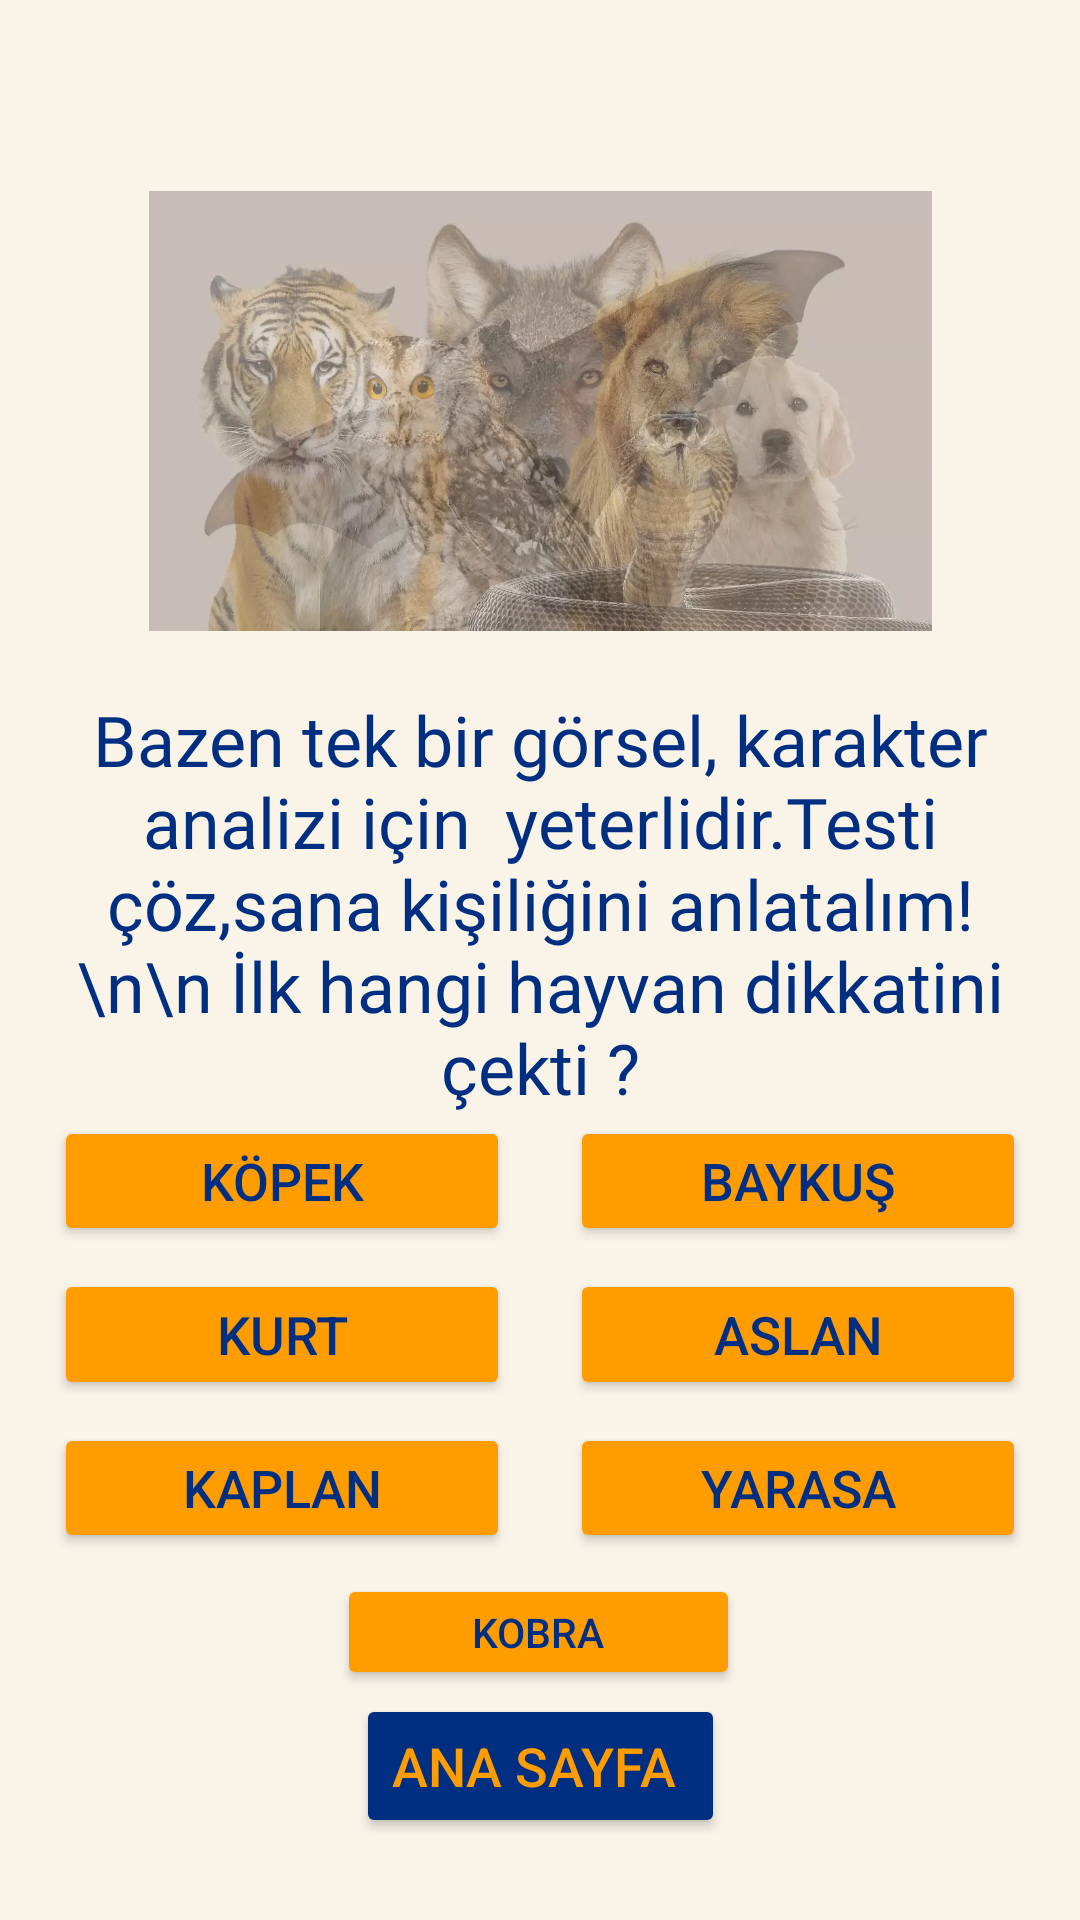

Produce the Android XML layout that renders to this screen, including the resource entries it uses.
<!-- AndroidManifest.xml: application theme Theme.OnKa -->
<!-- res/layout/activity_test3.xml -->
<?xml version="1.0" encoding="utf-8"?>
<androidx.constraintlayout.widget.ConstraintLayout xmlns:android="http://schemas.android.com/apk/res/android"
    xmlns:app="http://schemas.android.com/apk/res-auto"
    xmlns:tools="http://schemas.android.com/tools"
    android:id="@+id/main"
    android:layout_width="match_parent"
    android:layout_height="match_parent"
    android:background="@color/beige"
    android:backgroundTint="@color/beige"
    tools:context=".test3">

    <ImageView
        android:id="@+id/imageView5"
        android:layout_width="0dp"
        android:layout_height="0dp"
        android:layout_marginTop="50dp"
        app:layout_constraintDimensionRatio="1.5:1"

        app:layout_constraintBottom_toTopOf="@+id/guideline55"
        app:layout_constraintEnd_toStartOf="@+id/guideline43"
        app:layout_constraintStart_toStartOf="@+id/guideline47"
        app:layout_constraintTop_toTopOf="parent"
        app:srcCompat="@drawable/hayvan" />

    <Button
        android:id="@+id/hayvan7"
        android:layout_width="0dp"
        android:layout_height="0dp"
        android:layout_marginStart="10dp"
        android:autoSizeMaxTextSize="1000dp"
        android:autoSizeMinTextSize="1dp"
        android:autoSizeTextType="uniform"
        android:backgroundTint="@color/turuncu"
        android:text="Yarasa"
        android:textColor="@color/mavi"
        android:textSize="18sp"
        app:layout_constraintBottom_toTopOf="@+id/guideline49"
        app:layout_constraintDimensionRatio="3.5:1"
        app:layout_constraintEnd_toStartOf="@+id/guideline43"
        app:layout_constraintStart_toStartOf="@+id/guideline42"
        app:layout_constraintTop_toTopOf="@+id/guideline50" />

    <Button
        android:id="@+id/hayvan1"
        android:layout_width="0dp"
        android:layout_height="0dp"
        android:layout_marginEnd="10dp"
        android:autoSizeMaxTextSize="1000dp"
        android:autoSizeMinTextSize="1dp"
        android:autoSizeTextType="uniform"
        android:backgroundTint="@color/turuncu"
        android:text="Köpek"
        android:textColor="@color/mavi"
        android:textSize="18sp"
        app:layout_constraintBottom_toTopOf="@+id/guideline53"
        app:layout_constraintDimensionRatio="3.5:1"
        app:layout_constraintEnd_toStartOf="@+id/guideline42"
        app:layout_constraintStart_toStartOf="@+id/guideline47"
        app:layout_constraintTop_toTopOf="@+id/guideline54" />

    <Button
        android:id="@+id/hayvan2"
        android:layout_width="0dp"
        android:layout_height="0dp"
        android:layout_marginEnd="10dp"
        android:autoSizeMaxTextSize="1000dp"
        android:autoSizeMinTextSize="1dp"
        android:autoSizeTextType="uniform"
        android:backgroundTint="@color/turuncu"
        android:text="Kurt"
        android:textColor="@color/mavi"
        android:textSize="18sp"
        app:layout_constraintBottom_toTopOf="@+id/guideline51"
        app:layout_constraintDimensionRatio="3.5:1"
        app:layout_constraintEnd_toStartOf="@+id/guideline42"
        app:layout_constraintStart_toStartOf="@+id/guideline47"
        app:layout_constraintTop_toTopOf="@+id/guideline52" />

    <Button
        android:id="@+id/hayvan5"
        android:layout_width="0dp"
        android:layout_height="0dp"
        android:layout_marginStart="10dp"
        android:autoSizeMaxTextSize="1000dp"
        android:autoSizeMinTextSize="1dp"
        android:autoSizeTextType="uniform"
        android:backgroundTint="@color/turuncu"
        android:text="Baykuş"
        android:textColor="@color/mavi"
        android:textSize="18sp"
        app:layout_constraintBottom_toTopOf="@+id/guideline53"
        app:layout_constraintDimensionRatio="3.5:1"
        app:layout_constraintEnd_toStartOf="@+id/guideline43"
        app:layout_constraintHorizontal_bias="0.0"
        app:layout_constraintStart_toStartOf="@+id/guideline42"
        app:layout_constraintTop_toTopOf="@+id/guideline54"
        app:layout_constraintVertical_bias="0.538" />

    <Button
        android:id="@+id/hayvan3"
        android:layout_width="0dp"
        android:layout_height="0dp"
        android:layout_marginEnd="10dp"
        android:autoSizeMaxTextSize="1000dp"
        android:autoSizeMinTextSize="1dp"
        android:autoSizeTextType="uniform"
        android:backgroundTint="@color/turuncu"
        android:text="Kaplan"
        android:textColor="@color/mavi"
        android:textSize="18sp"
        app:layout_constraintBottom_toTopOf="@+id/guideline49"
        app:layout_constraintDimensionRatio="3.5:1"
        app:layout_constraintEnd_toStartOf="@+id/guideline42"
        app:layout_constraintStart_toStartOf="@+id/guideline47"
        app:layout_constraintTop_toTopOf="@+id/guideline50" />

    <Button
        android:id="@+id/hayvan6"
        android:layout_width="0dp"
        android:layout_height="0dp"
        android:layout_marginStart="10dp"
        android:autoSizeMaxTextSize="1000dp"
        android:autoSizeMinTextSize="1dp"
        android:autoSizeTextType="uniform"
        android:backgroundTint="@color/turuncu"
        android:text="Aslan"
        android:textColor="@color/mavi"
        android:textSize="18sp"
        app:layout_constraintBottom_toTopOf="@+id/guideline51"
        app:layout_constraintDimensionRatio="3.5:1"
        app:layout_constraintEnd_toStartOf="@+id/guideline43"
        app:layout_constraintStart_toStartOf="@+id/guideline42"
        app:layout_constraintTop_toTopOf="@+id/guideline52" />

    <Button
        android:id="@+id/hayvan4"
        android:layout_width="0dp"
        android:layout_height="0dp"
        android:autoSizeMaxTextSize="1000dp"
        android:autoSizeMinTextSize="1dp"
        android:autoSizeTextType="uniform"
        android:backgroundTint="@color/turuncu"
        android:text="Kobra"
        android:textColor="@color/mavi"
        android:textSize="18sp"
        app:layout_constraintBottom_toTopOf="@+id/guideline48"
        app:layout_constraintDimensionRatio="3.5:1"
        app:layout_constraintEnd_toStartOf="@+id/guideline43"
        app:layout_constraintHorizontal_bias="0.498"
        app:layout_constraintStart_toStartOf="@+id/guideline47"
        app:layout_constraintTop_toTopOf="@+id/guideline46" />

    <TextView
        android:id="@+id/textView3"
        android:layout_width="0dp"
        android:layout_height="0dp"
        android:layout_marginTop="7dp"
        android:autoSizeMaxTextSize="1000dp"
        android:autoSizeMinTextSize="1dp"
        android:autoSizeTextType="uniform"
        android:fontFamily="@font/montserrat"
        android:text="Bazen tek bir görsel, karakter analizi için  yeterlidir.Testi çöz,sana kişiliğini anlatalım!\n\n
İlk hangi hayvan dikkatini çekti ?"
        android:textAlignment="center"
        android:textColor="@color/mavi"
        android:textSize="19sp"
        app:layout_constraintBottom_toTopOf="@+id/guideline54"
        app:layout_constraintEnd_toStartOf="@+id/guideline43"
        app:layout_constraintHorizontal_bias="0.496"
        app:layout_constraintStart_toStartOf="@+id/guideline47"
        app:layout_constraintTop_toTopOf="@+id/guideline55" />

    <Button
        android:id="@+id/AnaBtn"
        android:layout_width="wrap_content"
        android:layout_height="wrap_content"
        android:backgroundTint="@color/mavi"
        android:text="Ana Sayfa "
        android:textAlignment="textStart"
        android:textColor="@color/turuncu"
        android:textSize="18sp"
        app:layout_constraintBottom_toTopOf="@+id/guideline44"
        app:layout_constraintEnd_toStartOf="@+id/guideline43"
        app:layout_constraintStart_toStartOf="@+id/guideline47"
        app:layout_constraintTop_toTopOf="@+id/guideline45" />

    <androidx.constraintlayout.widget.Guideline
        android:id="@+id/guideline42"
        android:layout_width="wrap_content"
        android:layout_height="wrap_content"
        android:orientation="vertical"
        app:layout_constraintGuide_percent="0.5" />

    <androidx.constraintlayout.widget.Guideline
        android:id="@+id/guideline43"
        android:layout_width="wrap_content"
        android:layout_height="wrap_content"
        android:orientation="vertical"
        app:layout_constraintGuide_percent="0.95" />

    <androidx.constraintlayout.widget.Guideline
        android:id="@+id/guideline44"
        android:layout_width="wrap_content"
        android:layout_height="wrap_content"
        android:orientation="horizontal"
        app:layout_constraintGuide_percent="0.95" />

    <androidx.constraintlayout.widget.Guideline
        android:id="@+id/guideline45"
        android:layout_width="wrap_content"
        android:layout_height="wrap_content"
        android:orientation="horizontal"
        app:layout_constraintGuide_percent="0.89" />

    <androidx.constraintlayout.widget.Guideline
        android:id="@+id/guideline46"
        android:layout_width="wrap_content"
        android:layout_height="wrap_content"
        android:orientation="horizontal"
        app:layout_constraintGuide_percent="0.82" />

    <androidx.constraintlayout.widget.Guideline
        android:id="@+id/guideline47"
        android:layout_width="wrap_content"
        android:layout_height="wrap_content"
        android:orientation="vertical"
        app:layout_constraintGuide_percent="0.05" />

    <androidx.constraintlayout.widget.Guideline
        android:id="@+id/guideline48"
        android:layout_width="wrap_content"
        android:layout_height="wrap_content"
        android:orientation="horizontal"
        app:layout_constraintGuide_percent="0.88" />

    <androidx.constraintlayout.widget.Guideline
        android:id="@+id/guideline49"
        android:layout_width="wrap_content"
        android:layout_height="wrap_content"
        android:orientation="horizontal"
        app:layout_constraintGuide_percent="0.81" />

    <androidx.constraintlayout.widget.Guideline
        android:id="@+id/guideline50"
        android:layout_width="wrap_content"
        android:layout_height="wrap_content"
        android:orientation="horizontal"
        app:layout_constraintGuide_percent="0.74" />

    <androidx.constraintlayout.widget.Guideline
        android:id="@+id/guideline51"
        android:layout_width="wrap_content"
        android:layout_height="wrap_content"
        android:orientation="horizontal"
        app:layout_constraintGuide_percent="0.73" />

    <androidx.constraintlayout.widget.Guideline
        android:id="@+id/guideline52"
        android:layout_width="wrap_content"
        android:layout_height="wrap_content"
        android:orientation="horizontal"
        app:layout_constraintGuide_percent="0.66" />

    <androidx.constraintlayout.widget.Guideline
        android:id="@+id/guideline53"
        android:layout_width="wrap_content"
        android:layout_height="wrap_content"
        android:orientation="horizontal"
        app:layout_constraintGuide_percent="0.65" />

    <androidx.constraintlayout.widget.Guideline
        android:id="@+id/guideline54"
        android:layout_width="wrap_content"
        android:layout_height="wrap_content"
        android:orientation="horizontal"
        app:layout_constraintGuide_percent="0.58" />

    <androidx.constraintlayout.widget.Guideline
        android:id="@+id/guideline55"
        android:layout_width="wrap_content"
        android:layout_height="wrap_content"
        android:orientation="horizontal"
        app:layout_constraintGuide_percent="0.35" />
</androidx.constraintlayout.widget.ConstraintLayout>
<!-- resources referenced by this layout -->
<resources>
  <color name="beige">#F9F3E8</color>
  <color name="mavi"> #002f82</color>
  <color name="turuncu">#FF9D00</color>
  <!-- drawable hayvan: jpg bitmap (drawable, 156006 bytes) -->
  <style name="Theme.OnKa" parent="Base.Theme.OnKa" />
  <style name="Base.Theme.OnKa" parent="Theme.Material3.DayNight.NoActionBar">
          
          
      </style>
</resources>
